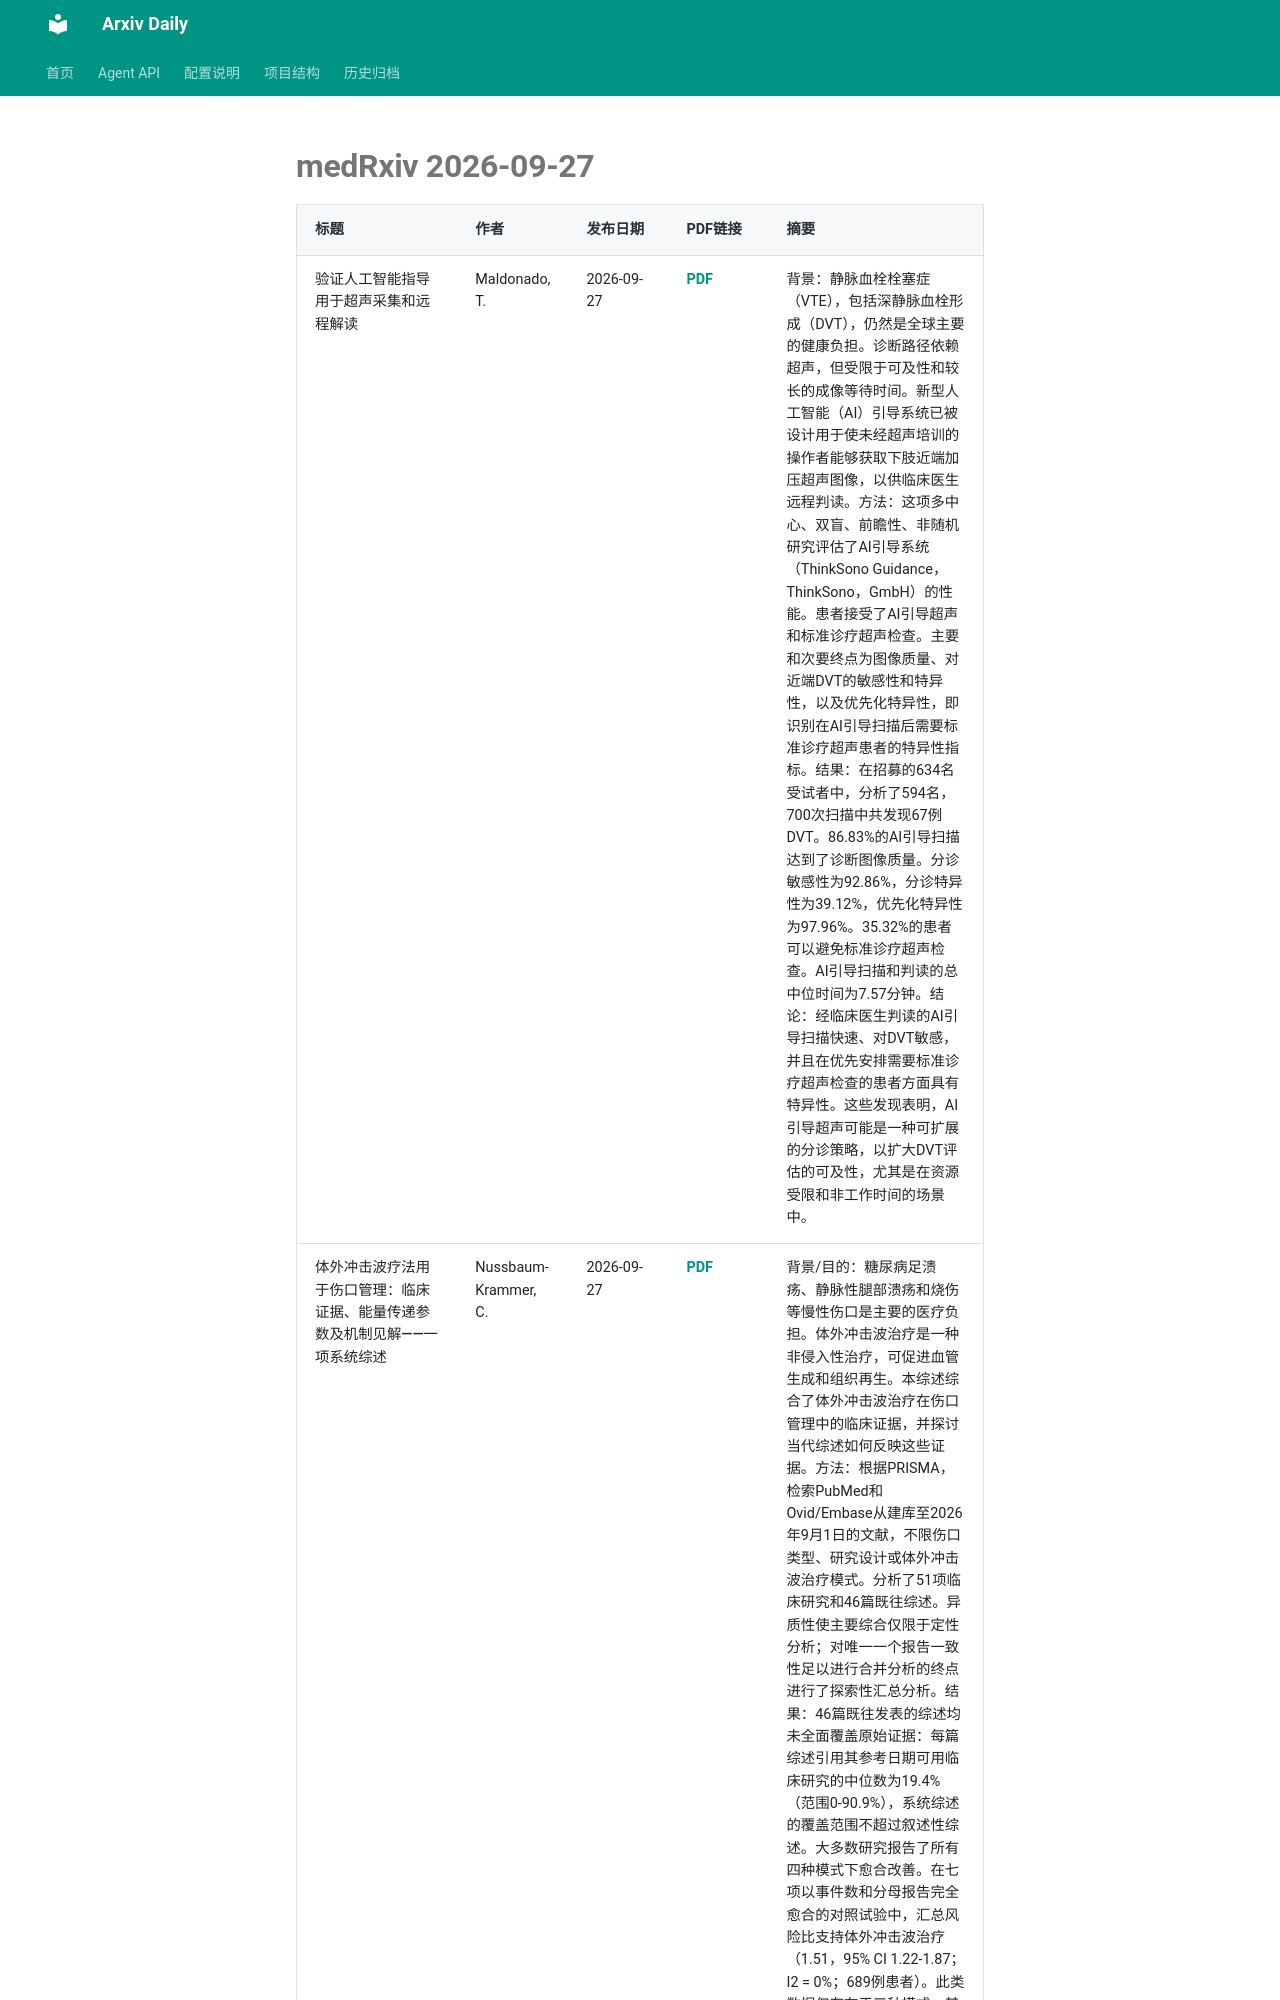

repository: Lcollection/Arxiv_Daily · page: daily-papers/2026-09-27-medrxiv/index.html · generator: mkdocs

# medRxiv 2026-09-27

| 标题 | 作者 | 发布日期 | PDF链接 | 摘要 |
|------|------|----------|--------|------|
| 验证人工智能指导用于超声采集和远程解读 | Maldonado, T. | 2026-09-27 | [PDF](https://www.medrxiv.org/content/10.64898/2026.07.16.26356882v1.full.pdf) | 背景：静脉血栓栓塞症（VTE），包括深静脉血栓形成（DVT），仍然是全球主要的健康负担。诊断路径依赖超声，但受限于可及性和较长的成像等待时间。新型人工智能（AI）引导系统已被设计用于使未经超声培训的操作者能够获取下肢近端加压超声图像，以供临床医生远程判读。方法：这项多中心、双盲、前瞻性、非随机研究评估了AI引导系统（ThinkSono Guidance，ThinkSono，GmbH）的性能。患者接受了AI引导超声和标准诊疗超声检查。主要和次要终点为图像质量、对近端DVT的敏感性和特异性，以及优先化特异性，即识别在AI引导扫描后需要标准诊疗超声患者的特异性指标。结果：在招募的634名受试者中，分析了594名，700次扫描中共发现67例DVT。86.83%的AI引导扫描达到了诊断图像质量。分诊敏感性为92.86%，分诊特异性为39.12%，优先化特异性为97.96%。35.32%的患者可以避免标准诊疗超声检查。AI引导扫描和判读的总中位时间为7.57分钟。结论：经临床医生判读的AI引导扫描快速、对DVT敏感，并且在优先安排需要标准诊疗超声检查的患者方面具有特异性。这些发现表明，AI引导超声可能是一种可扩展的分诊策略，以扩大DVT评估的可及性，尤其是在资源受限和非工作时间的场景中。 |
| 体外冲击波疗法用于伤口管理：临床证据、能量传递参数及机制见解——一项系统综述 | Nussbaum-Krammer, C. | 2026-09-27 | [PDF](https://www.medrxiv.org/content/10.1101/2025.07.28.25332291v1.full.pdf) | 背景/目的：糖尿病足溃疡、静脉性腿部溃疡和烧伤等慢性伤口是主要的医疗负担。体外冲击波治疗是一种非侵入性治疗，可促进血管生成和组织再生。本综述综合了体外冲击波治疗在伤口管理中的临床证据，并探讨当代综述如何反映这些证据。方法：根据PRISMA，检索PubMed和Ovid/Embase从建库至2026年9月1日的文献，不限伤口类型、研究设计或体外冲击波治疗模式。分析了51项临床研究和46篇既往综述。异质性使主要综合仅限于定性分析；对唯一一个报告一致性足以进行合并分析的终点进行了探索性汇总分析。结果：46篇既往发表的综述均未全面覆盖原始证据：每篇综述引用其参考日期可用临床研究的中位数为19.4%（范围0-90.9%），系统综述的覆盖范围不超过叙述性综述。大多数研究报告了所有四种模式下愈合改善。在七项以事件数和分母报告完全愈合的对照试验中，汇总风险比支持体外冲击波治疗（1.51，95% CI 1.22-1.87；I2 = 0%；689例患者）。此类数据仅存在于三种
